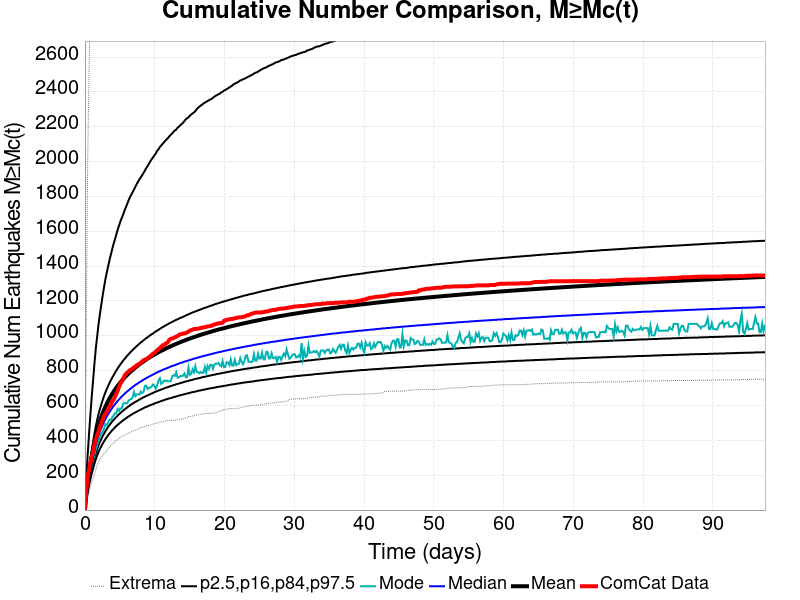

The data file committed next to this chart (first rows):
Time (days), ComCat Data, Simulation Mean, Simulation Median, Simulation Mode, Simulation Minimum, Simulation Maximum, 2.5 %-ile, 16 %-ile, 84 %-ile, 97.5 %-ile
0.0, 0.0, 0.0, 0.0, 0.0, 0.0, 0.0, 0.0, 0.0, 0.0, 0.0
0.1953, 121.0, 89.97, 84.0, 78.0, 35.0, 1043, 59.0, 70.0, 103.0, 174.0
0.3907, 189.0, 154.6, 141.0, 137.0, 75.0, 1991, 105.0, 121.0, 175.0, 316.0
0.586, 235.0, 209.1, 189.0, 180.0, 105.0, 2516, 143.0, 163.0, 236.0, 436.0
0.7813, 275.0, 258.7, 233.0, 223.0, 134.0, 2927, 178.0, 201.0, 292.0, 547.0
0.9766, 306.0, 304.7, 273.0, 256.0, 164.0, 3356, 210.0, 236.0, 344.0, 653.0
1.172, 332.0, 345.8, 308.0, 288.0, 179.0, 4973, 238.0, 267.0, 391.0, 746.0
1.367, 378.0, 388.9, 345.0, 318.0, 207.0, 5624, 267.0, 299.0, 440.0, 843.0
1.563, 405.0, 425.5, 377.0, 348.0, 232.0, 6054, 292.0, 326.0, 482.0, 929.0
1.758, 431.0, 457.5, 405.0, 373.0, 257.0, 6356, 314.0, 350.0, 518.0, 999.0
1.953, 452.0, 486.1, 430.0, 401.0, 276.0, 6569, 333.0, 372.0, 551.0, 1068
2.149, 479.0, 511.7, 452.0, 422.0, 291.0, 6744, 351.0, 391.0, 580.0, 1125
2.344, 498.0, 534.8, 471.0, 438.0, 303.0, 6895, 366.0, 408.0, 606.0, 1179
2.539, 518.0, 555.9, 490.0, 450.0, 311.0, 7033, 381.0, 424.0, 631.0, 1231
2.735, 539.0, 575.5, 507.0, 468.0, 327.0, 7171, 394.0, 439.0, 654.0, 1279
2.93, 554.0, 593.4, 522.0, 493.0, 331.0, 7268, 407.0, 453.0, 675.0, 1324
3.125, 564.0, 610, 537.0, 486.0, 343.0, 7366, 418.0, 465.0, 694.0, 1362
3.321, 583.0, 625.5, 550.0, 503.0, 350.0, 7432, 429.0, 477.0, 712.0, 1398
3.516, 594.0, 640.4, 563.0, 518.0, 360.0, 7493, 439.0, 488.0, 729.0, 1434
3.711, 604.0, 654, 575.0, 515.0, 370.0, 7562, 449.0, 498.0, 745.0, 1466
3.907, 625.0, 666.9, 586.0, 532.0, 378.0, 7621, 458.0, 508.0, 760.0, 1497
4.102, 632.0, 679.2, 597.0, 542.0, 384.0, 7731, 466.0, 517.0, 773.0, 1527
4.297, 650.0, 690.9, 607.0, 555.0, 393.0, 7795, 474.0, 526.0, 787.0, 1554
4.493, 668.0, 702, 617.0, 555.0, 400.0, 7851, 482.0, 534.0, 801.0, 1581
4.688, 684.0, 712.6, 626.0, 580.0, 407.0, 7904, 489.0, 542.0, 813.0, 1608
4.883, 706.0, 722.8, 635.0, 570.0, 411.0, 7950, 496.0, 550.0, 825.0, 1633
5.078, 725.0, 732.5, 643.0, 583.0, 418.0, 7986, 502.0, 557.0, 836.0, 1656
5.274, 737.0, 741.8, 652.0, 584.0, 422.0, 8026, 509.0, 564.0, 847.0, 1676
5.469, 753.0, 750.7, 659.0, 610.0, 425.0, 8062, 515.0, 571.0, 857.0, 1695
5.664, 770.0, 759.3, 667.0, 615.0, 429.0, 8103, 520.0, 577.0, 867.0, 1718
5.86, 780.0, 767.5, 674.0, 612.0, 434.0, 8150, 526.0, 583.0, 876.0, 1737
6.055, 789.0, 775.6, 681.0, 613.0, 439.0, 8175, 532.0, 589.0, 886.0, 1757
6.25, 795.0, 783.3, 687.0, 628.0, 442.0, 8201, 537.0, 595.0, 894.0, 1777
6.446, 803.0, 790.7, 694.0, 634.0, 445.0, 8222, 542.0, 600.0, 903.0, 1795
6.641, 807.0, 797.8, 700.0, 637.0, 450.0, 8259, 547.0, 606.0, 911.0, 1811
6.836, 812.0, 804.7, 706.0, 647.0, 453.0, 8297, 552.0, 611.0, 919.0, 1824
7.032, 819.0, 811.3, 712.0, 678.0, 456.0, 8336, 556.0, 616.0, 926.0, 1840
7.227, 824.0, 817.9, 718.0, 654.0, 457.0, 8362, 561.0, 621.0, 934.0, 1856
7.422, 831.0, 824.2, 723.0, 664.0, 459.0, 8397, 565.0, 625.0, 941.0, 1871
7.618, 835.0, 830.3, 728.0, 665.0, 465.0, 8424, 569.0, 630.0, 948.0, 1885
7.813, 840.0, 836.3, 734.0, 663.0, 471.0, 8451, 573.0, 634.0, 955.0, 1899
8.008, 845.0, 842, 738.0, 680.0, 474.0, 8468, 577.0, 639.0, 962.0, 1910
8.204, 853.0, 847.6, 743.0, 671.0, 474.0, 8492, 581.0, 643.0, 968.0, 1922
8.399, 860.0, 853.1, 748.0, 678.0, 478.0, 8531, 585.0, 647.0, 974.0, 1935
8.594, 862.0, 858.5, 753.0, 713.0, 481.0, 8558, 589.0, 651.0, 981.0, 1949
8.79, 866.0, 863.8, 757.0, 714.0, 484.0, 8573, 592.0, 655.0, 987.0, 1963
8.985, 872.0, 869, 762.0, 695.0, 485.0, 8590, 595.0, 658.0, 992.0, 1975
9.18, 877.0, 874, 766.0, 702.0, 485.0, 8608, 599.0, 662.0, 998.0, 1989
9.376, 884.0, 878.8, 770.0, 703.0, 487.0, 8626, 602.0, 666.0, 1004, 2002
9.571, 891.0, 883.5, 774.0, 710.0, 492.0, 8637, 605.0, 669.0, 1009, 2014
9.766, 898.0, 888.1, 778.0, 721.0, 493.0, 8653, 608.0, 673.0, 1014, 2025
9.962, 902.0, 892.6, 782.0, 714.0, 495.0, 8674, 611.0, 676.0, 1020, 2036
10.16, 910.0, 897.2, 787.0, 698.0, 498.0, 8694, 615.0, 680.0, 1025, 2047
10.35, 917.0, 901.6, 790.0, 717.0, 499.0, 8705, 617.0, 683.0, 1030, 2062
10.55, 923.0, 905.9, 794.0, 744.0, 501.0, 8729, 620.0, 686.0, 1035, 2071
10.74, 931.0, 910.1, 797.0, 756.0, 503.0, 8752, 623.0, 689.0, 1040, 2084
10.94, 936.0, 914.2, 801.0, 724.0, 505.0, 8803, 626.0, 692.0, 1045, 2093
11.13, 946.0, 918.1, 804.0, 731.0, 508.0, 8844, 628.0, 695.0, 1050, 2102
11.33, 947.0, 922, 808.0, 743.0, 509.0, 8859, 631.0, 698.0, 1054, 2111
11.52, 954.0, 925.8, 811.0, 740.0, 510.0, 8884, 634.0, 701.0, 1059, 2120
... 440 more rows
